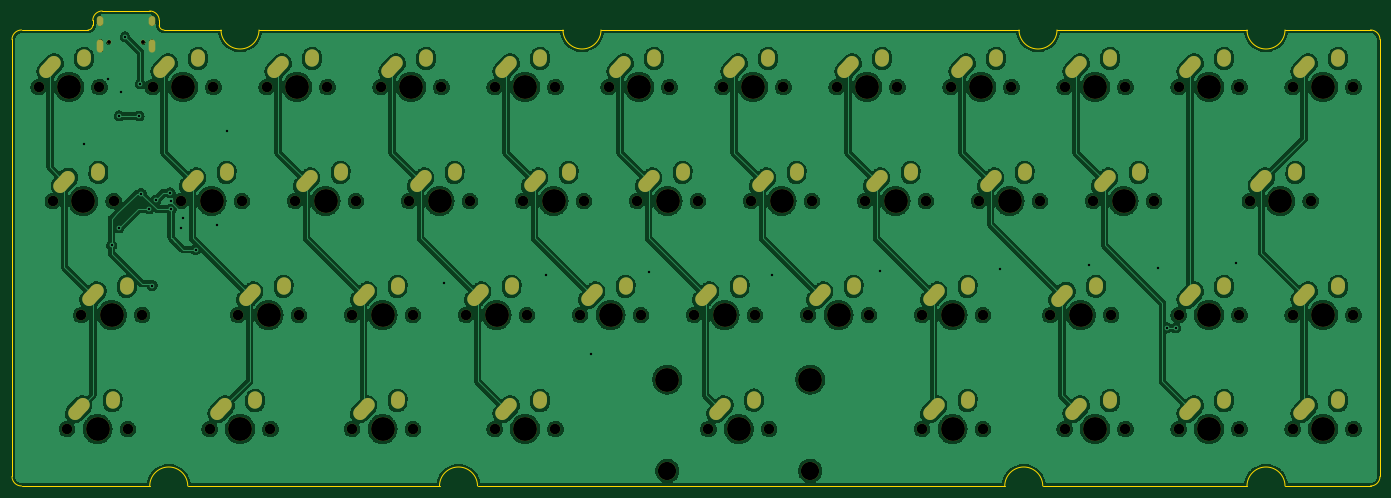
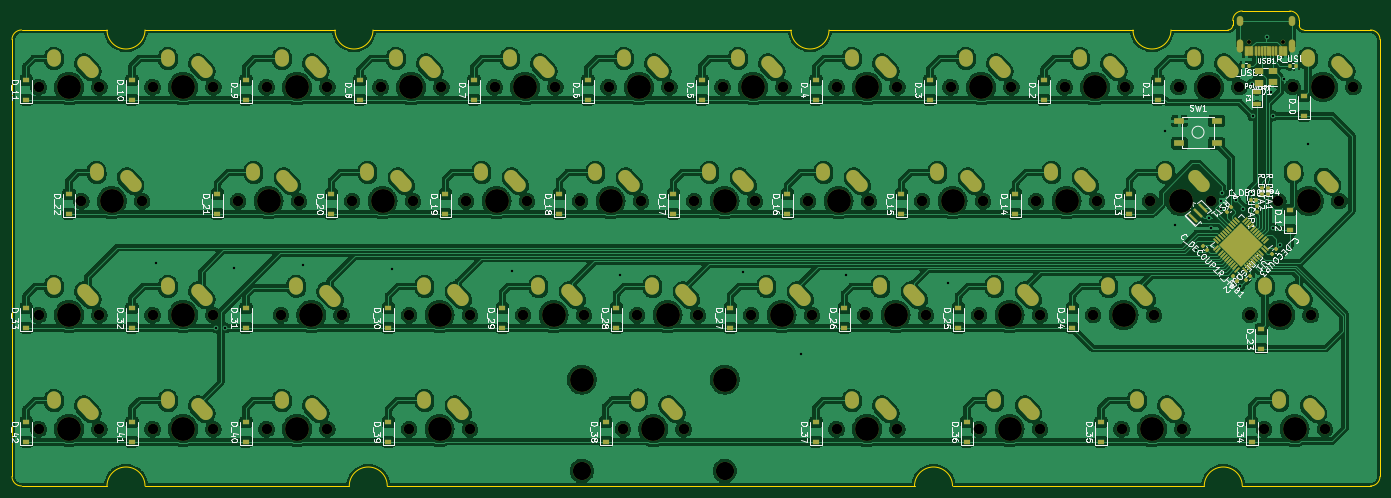
Circuit board: 11 layer files. Board 228.6 x 79.4 mm.
- bottom_copper: keyboard-B_Cu.gbl (1085415 bytes)
- bottom_mask: keyboard-B_Mask.gbs (14565 bytes)
- paste: keyboard-B_Paste.gbp (7930 bytes)
- bottom_silk: keyboard-B_Silkscreen.gbo (89552 bytes)
- outline: keyboard-Edge_Cuts.gm1 (2516 bytes)
- top_copper: keyboard-F_Cu.gtl (764193 bytes)
- top_mask: keyboard-F_Mask.gts (7602 bytes)
- paste: keyboard-F_Paste.gtp (493 bytes)
- top_silk: keyboard-F_Silkscreen.gto (7605 bytes)
- drill: keyboard-NPTH.drl (2536 bytes)
- drill: keyboard-PTH.drl (5483 bytes)

=== bottom_copper: keyboard-B_Cu.gbl (1085415 bytes, source omitted) ===
=== bottom_mask: keyboard-B_Mask.gbs (14565 bytes, source omitted) ===
=== paste: keyboard-B_Paste.gbp (7930 bytes, source omitted) ===
=== bottom_silk: keyboard-B_Silkscreen.gbo (89552 bytes, source omitted) ===
=== outline: keyboard-Edge_Cuts.gm1 ===
%TF.GenerationSoftware,KiCad,Pcbnew,(5.99.0-10539-g7356f9568d)*%
%TF.CreationDate,2021-05-12T00:16:57+03:00*%
%TF.ProjectId,keyboard,6b657962-6f61-4726-942e-6b696361645f,rev?*%
%TF.SameCoordinates,Original*%
%TF.FileFunction,Profile,NP*%
%FSLAX46Y46*%
G04 Gerber Fmt 4.6, Leading zero omitted, Abs format (unit mm)*
G04 Created by KiCad (PCBNEW (5.99.0-10539-g7356f9568d)) date 2021-05-12 00:16:57*
%MOMM*%
%LPD*%
G01*
G04 APERTURE LIST*
%TA.AperFunction,Profile*%
%ADD10C,0.100000*%
%TD*%
G04 APERTURE END LIST*
D10*
X244475000Y-31750000D02*
X258762500Y-31750000D01*
X206375000Y-31750000D02*
X238125000Y-31750000D01*
X130175000Y-31750000D02*
X200025000Y-31750000D01*
X73025000Y-31750000D02*
X123825000Y-31750000D01*
X57150000Y-31750000D02*
X66675000Y-31750000D01*
X54768750Y-107950000D02*
X33337500Y-107950000D01*
X103187500Y-107950000D02*
X61118750Y-107950000D01*
X197643750Y-107950000D02*
X109537500Y-107950000D01*
X238125000Y-107950000D02*
X203993750Y-107950000D01*
X258762500Y-107950000D02*
X244475000Y-107950000D01*
X66675000Y-31750000D02*
G75*
G03*
X73025000Y-31750000I3175000J0D01*
G01*
X123825000Y-31750000D02*
G75*
G03*
X130175000Y-31750000I3175000J0D01*
G01*
X200025000Y-31750000D02*
G75*
G03*
X206375000Y-31750000I3175000J0D01*
G01*
X238125000Y-31750000D02*
G75*
G03*
X244475000Y-31750000I3175000J0D01*
G01*
X238125000Y-107950000D02*
G75*
G02*
X244475000Y-107950000I3175000J0D01*
G01*
X197643750Y-107950000D02*
G75*
G02*
X203993750Y-107950000I3175000J0D01*
G01*
X54768750Y-107950000D02*
G75*
G02*
X61118750Y-107950000I3175000J0D01*
G01*
X109537500Y-107950000D02*
G75*
G03*
X103187500Y-107950000I-3175000J0D01*
G01*
X33337500Y-31750000D02*
X44450000Y-31750000D01*
X31750000Y-106362500D02*
X31750000Y-33337500D01*
X260350000Y-33337500D02*
X260350000Y-106362500D01*
X260350000Y-33337500D02*
G75*
G03*
X258762500Y-31750000I-1587500J0D01*
G01*
X258762500Y-107950000D02*
G75*
G03*
X260350000Y-106362500I0J1587500D01*
G01*
X33337500Y-107950000D02*
G75*
G02*
X31750000Y-106362500I0J1587500D01*
G01*
X31750000Y-33337500D02*
G75*
G02*
X33337500Y-31750000I1587500J0D01*
G01*
X45243750Y-30162500D02*
X45243750Y-30956250D01*
X56356250Y-30162500D02*
X56356250Y-30956250D01*
X46831250Y-28575000D02*
X54768750Y-28575000D01*
X44450000Y-31750000D02*
G75*
G03*
X45243750Y-30956250I0J793750D01*
G01*
X57150000Y-31750000D02*
G75*
G02*
X56356250Y-30956250I0J793750D01*
G01*
X45243750Y-30162500D02*
G75*
G02*
X46831250Y-28575000I1587500J0D01*
G01*
X56356250Y-30162500D02*
G75*
G03*
X54768750Y-28575000I-1587500J0D01*
G01*
M02*

=== top_copper: keyboard-F_Cu.gtl (764193 bytes, source omitted) ===
=== top_mask: keyboard-F_Mask.gts (7602 bytes, source omitted) ===
=== paste: keyboard-F_Paste.gtp ===
%TF.GenerationSoftware,KiCad,Pcbnew,(5.99.0-10539-g7356f9568d)*%
%TF.CreationDate,2021-05-12T00:16:57+03:00*%
%TF.ProjectId,keyboard,6b657962-6f61-4726-942e-6b696361645f,rev?*%
%TF.SameCoordinates,Original*%
%TF.FileFunction,Paste,Top*%
%TF.FilePolarity,Positive*%
%FSLAX46Y46*%
G04 Gerber Fmt 4.6, Leading zero omitted, Abs format (unit mm)*
G04 Created by KiCad (PCBNEW (5.99.0-10539-g7356f9568d)) date 2021-05-12 00:16:57*
%MOMM*%
%LPD*%
G01*
G04 APERTURE LIST*
G04 APERTURE END LIST*
M02*

=== top_silk: keyboard-F_Silkscreen.gto (7605 bytes, source omitted) ===
=== drill: keyboard-NPTH.drl ===
M48
; DRILL file {KiCad (5.99.0-10539-g7356f9568d)} date Wed May 12 00:17:14 2021
; FORMAT={-:-/ absolute / inch / decimal}
; #@! TF.CreationDate,2021-05-12T00:17:14+03:00
; #@! TF.GenerationSoftware,Kicad,Pcbnew,(5.99.0-10539-g7356f9568d)
; #@! TF.FileFunction,NonPlated,1,2,NPTH
FMAT,2
INCH
; #@! TA.AperFunction,NonPlated,NPTH,ComponentDrill
T1C0.0256
; #@! TA.AperFunction,NonPlated,NPTH,ComponentDrill
T2C0.0689
; #@! TA.AperFunction,NonPlated,NPTH,ComponentDrill
T3C0.1200
; #@! TA.AperFunction,NonPlated,NPTH,ComponentDrill
T4C0.1570
%
G90
G05
T1
X1.8862Y-1.3322
X2.1138Y-1.3322
T2
X1.425Y-1.625
X1.5188Y-2.375
X1.6125Y-3.875
X1.7063Y-3.125
X1.825Y-1.625
X1.9187Y-2.375
X2.0125Y-3.875
X2.1062Y-3.125
X2.175Y-1.625
X2.3625Y-2.375
X2.55Y-3.875
X2.575Y-1.625
X2.7375Y-3.125
X2.7625Y-2.375
X2.925Y-1.625
X2.95Y-3.875
X3.1125Y-2.375
X3.1375Y-3.125
X3.325Y-1.625
X3.4875Y-3.125
X3.4875Y-3.875
X3.5125Y-2.375
X3.675Y-1.625
X3.8625Y-2.375
X3.8875Y-3.125
X3.8875Y-3.875
X4.075Y-1.625
X4.2375Y-3.125
X4.2625Y-2.375
X4.425Y-1.625
X4.425Y-3.875
X4.6125Y-2.375
X4.6375Y-3.125
X4.825Y-1.625
X4.825Y-3.875
X4.9875Y-3.125
X5.0125Y-2.375
X5.175Y-1.625
X5.3625Y-2.375
X5.3875Y-3.125
X5.575Y-1.625
X5.7375Y-3.125
X5.7625Y-2.375
X5.8312Y-3.875
X5.925Y-1.625
X6.1125Y-2.375
X6.1375Y-3.125
X6.2313Y-3.875
X6.325Y-1.625
X6.4875Y-3.125
X6.5125Y-2.375
X6.675Y-1.625
X6.8625Y-2.375
X6.8875Y-3.125
X7.075Y-1.625
X7.2375Y-3.125
X7.2375Y-3.875
X7.2625Y-2.375
X7.425Y-1.625
X7.6125Y-2.375
X7.6375Y-3.125
X7.6375Y-3.875
X7.825Y-1.625
X8.0125Y-2.375
X8.0812Y-3.125
X8.175Y-1.625
X8.175Y-3.875
X8.3625Y-2.375
X8.4812Y-3.125
X8.575Y-1.625
X8.575Y-3.875
X8.7625Y-2.375
X8.925Y-1.625
X8.925Y-3.125
X8.925Y-3.875
X9.325Y-1.625
X9.325Y-3.125
X9.325Y-3.875
X9.3937Y-2.375
X9.675Y-1.625
X9.675Y-3.125
X9.675Y-3.875
X9.7937Y-2.375
X10.075Y-1.625
X10.075Y-3.125
X10.075Y-3.875
T3
X5.5613Y-4.15
X6.5012Y-4.15
T4
X1.625Y-1.625
X1.7188Y-2.375
X1.8125Y-3.875
X1.9062Y-3.125
X2.375Y-1.625
X2.5625Y-2.375
X2.75Y-3.875
X2.9375Y-3.125
X3.125Y-1.625
X3.3125Y-2.375
X3.6875Y-3.125
X3.6875Y-3.875
X3.875Y-1.625
X4.0625Y-2.375
X4.4375Y-3.125
X4.625Y-1.625
X4.625Y-3.875
X4.8125Y-2.375
X5.1875Y-3.125
X5.375Y-1.625
X5.5613Y-3.55
X5.5625Y-2.375
X5.9375Y-3.125
X6.0312Y-3.875
X6.125Y-1.625
X6.3125Y-2.375
X6.5012Y-3.55
X6.6875Y-3.125
X6.875Y-1.625
X7.0625Y-2.375
X7.4375Y-3.125
X7.4375Y-3.875
X7.625Y-1.625
X7.8125Y-2.375
X8.2812Y-3.125
X8.375Y-1.625
X8.375Y-3.875
X8.5625Y-2.375
X9.125Y-1.625
X9.125Y-3.125
X9.125Y-3.875
X9.5938Y-2.375
X9.875Y-1.625
X9.875Y-3.125
X9.875Y-3.875
T0
M30

=== drill: keyboard-PTH.drl (5483 bytes, source omitted) ===
